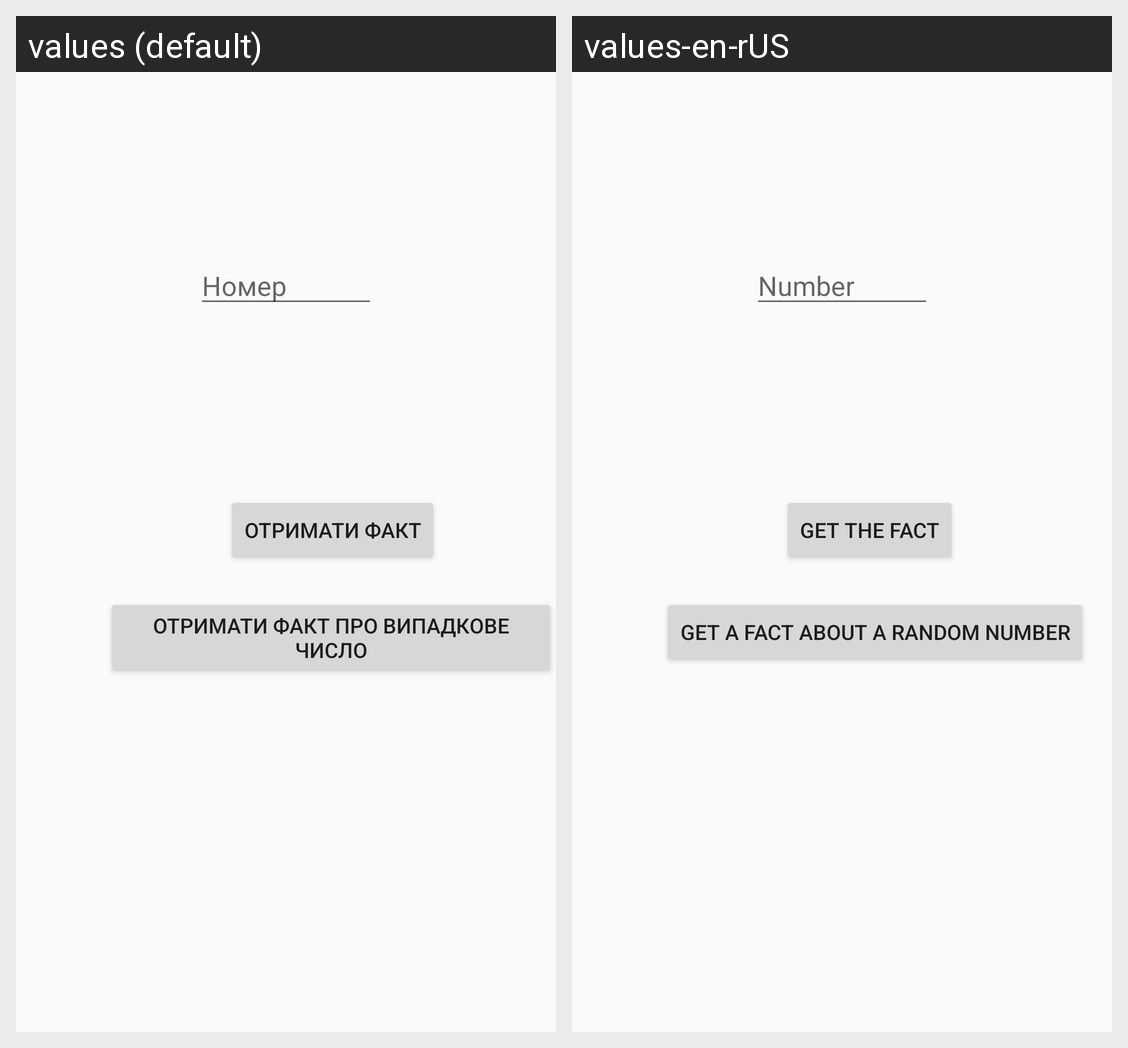

For this localized Android screen grid, give each drawn string resource with its value in every locale shown.
Android screen res/layout/activity_main.xml rendered under 2 locales, left to right: values (default), values-en-rUS. Device: Nexus 5 (rendered at 1080×1920; each locale shown at half size, 540×960, under a caption strip naming it); theme Theme.ProjectOleksandrTukuser.
Strings drawn on this screen, with the default value and each locale's value (text and hints the layout hard-codes, and strings that could not be matched under every locale, appear in the picture but are not listed):

number_log
  values: Номер
  values-en-rUS: Number

btn_fact
  values: Отримати факт
  values-en-rUS: Get the fact

btn_rnd_fact
  values: Отримати факт про випадкове число
  values-en-rUS: Get a fact about a random number
